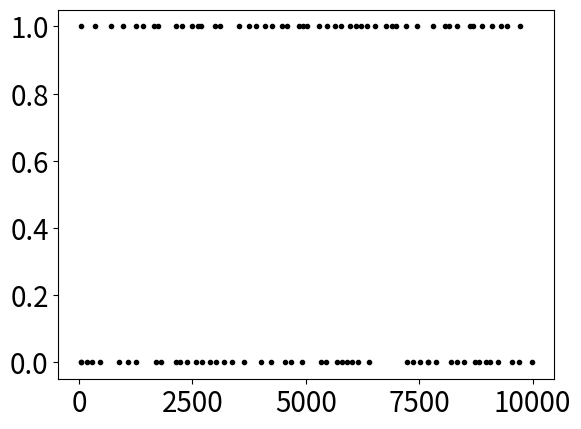

The script that saved this image: (Note: this script raises an exception after producing the figure.)
# -*- coding: utf-8 -*-
"""
Created on Sat Mar  2 17:50:11 2024

[redacted]
"""

import numpy as np
from matplotlib import pyplot as plt
import itertools
from scipy.optimize import minimize
import matplotlib 
matplotlib.rc('xtick', labelsize=20) 
matplotlib.rc('ytick', labelsize=20)

# %% Izhikevich spiking circuit
lt = 10000
Ne = 2  # 2 excitation
Ni = 1  # 1 inhibition
N = Ne + Ni
re = np.random.rand(Ne)
ri = np.random.rand(Ni)
a = np.concatenate((0.02*np.ones(Ne) , 0.02+0.08*ri))
b = np.concatenate((0.2*np.ones(Ne), 0.25-0.05*ri))
c = np.concatenate((-65+15*re**2 , -65*np.ones(Ni)))
d = np.concatenate((8-6*re**2 , 2*np.ones(Ni)))
S = np.concatenate((0.5*np.random.rand(Ne+Ni, Ne), -np.random.rand(Ne+Ni, Ni)), axis=1)
v = -65*np.ones(Ne+Ni)
u = b*v
firing = []#np.zeros((lt,2))
for tt in range(lt):
    I = np.concatenate((5*np.random.randn(Ne) , 2*np.random.randn(Ni)))
    fired = np.where(v>=30)[0]
    firing.append([tt+0*fired, fired])
    v[fired] = c[fired]
    u[fired] = u[fired] + d[fired]
    I = I + np.sum(S[:,fired])
    v = v + 0.5*(0.04*v**2 + 5*v + 140 - u + I) # step 0.5 ms
    v = v + 0.5*(0.04*v**2 + 5*v + 140 - u + I) # for numerical
    u = u + a*(b*v - u) # stability

plt.figure()
for tt in range(lt):
    plt.plot(firing[tt][0], firing[tt][1],'k.')

# %% extract spike time per neuron... can later check ISI distribution
isi = np.zeros(N)
for nn in range(N):
    # spk_i = np.array([firing[ii][0] for ii in range(lt) if len(firing[ii][0])>0 and firing[ii][1]==nn]).squeeze()
    spk_i = []
    for tt in range(lt):
        if len(firing[tt][0])>0 and len(firing[tt][0])<2 and firing[tt][1]==nn:
            spk_i.append(firing[tt][0])
        elif len(firing[tt][0])>1:  # if we happen to have synchronous spike breaking CTMC!
            spk_i.append(np.array([firing[tt][0][0]]))  # random for the first one~
    spk_i = np.array(spk_i).squeeze()
    isi[nn] = np.min(np.diff(spk_i))
min_isi = np.min(isi)
print(min_isi)

# %%
# scan through spikes to find smallest step
# sliding window to compute tau and C
def spk2statetime(firing, window=20, N=N):
    """
    given the firing (time and neuron that fired) data, we choose time window to slide through,
    then convert to network states and the timing of transition
    """
    spins = [0,1]  # binary patterns
    combinations = list(itertools.product(spins, repeat=N))  # possible configurations
    states_spk = np.zeros(lt-window)
    for tt in range(lt-window):
        this_window = firing[tt:tt+window]
        word = np.zeros(N)  # template for the binary word
        for ti in range(window): # in time
            if len(this_window[ti][1])>0:
                this_neuron = this_window[ti][1][0]  # the neuron that fired
                word[this_neuron] = 1
        state_id = combinations.index(tuple(word))
        states_spk[tt] = state_id
    
    # now compute all the transitions
    trans_temp = np.diff(states_spk)  # find transitions
    spk_times = np.where(np.abs(trans_temp)>0)[0]  # spike timing
    spk_states = states_spk[spk_times].astype(int)   # spiking states
    return spk_states, spk_times

spk_states, spk_times = spk2statetime(firing)
plt.figure()
plt.plot(spk_states)

# %% NEXT
# put code together
# check if Wij roughly matches M
# check how to interpret higher-order w_ijk -> response curve!
# come back to thinkig about the time window
#... retina!!

# %% CTMC setup
# N = 3  # number of neurons
num_params = int((N*2**N))  # number of parameters in model without refractory assumption
nc = 2**N  # number of total states of 3-neuron

# %% counting and ranking analysis
def param2M(param, N=N):
    """
    given array of parameters with length N*2**N, network size N, return transition matrix
    the matrix is a general CTMC form for 
    """
    nc = 2**N  # number of states
    spins = [0,1]  # binary patterns
    combinations = list(itertools.product(spins, repeat=N))  # possible configurations
    
    ### idea: M = mask*FR, with mask for ctmc, FR is the rest of the transitions
    mask = np.ones((nc,nc))  # initialize the tilted matrix
    FR = mask*1
    # make the mask
    for ii in range(nc):
        for jj in range(nc):
            # Only allow one flip logic in ctmc
            if sum(x != y for x, y in zip(combinations[ii], combinations[jj])) != 1:
                mask[ii,jj] = 0
    
    # now make F matrix!
    kk = 0
    for ii in range(nc):
        for jj in range(nc):
            if mask[ii,jj]==1: #only check those that generates one spike
                FR[ii,jj] = param[kk]
                kk = kk+1  # marching forward to fill in f*exp(wij) parts... need to later invert this!!
    # print(kk)
    M = mask*FR  

    ### compute steady-state
    np.fill_diagonal(M, -np.sum(M,1))  # fill diagonal for continuous time Markov transition Q (is this correct?!)
    uu,vv = np.linalg.eig(M.T)
    zeros_eig_id = np.argmin(np.abs(uu-1))
    pi_ss = vv[:,zeros_eig_id] / np.sum(vv[:,zeros_eig_id])
    
    return M, np.real(pi_ss)

def compute_tauC(states, times, nc=nc):
    """
    given the emperically measured states, measure occupency tau and the transitions C
    """
    tau = np.zeros(nc)
    C = np.zeros((nc,nc))
    # compute occupency time
    for i in range(len(states)-1):
        this_state = states[i]
        tau[this_state] += times[i+1]-times[i]  ### total time occupancy
        
    # compute transitions
    for t in range(len(states)-1):
        ii,jj = states[t], states[t+1]
        if ii != jj:
            C[ii,jj] += 1  ### counting the transtion
    return tau, C    

tau,C = compute_tauC(spk_states, spk_times)  # emperical measurements

# %% computing statistics for infinite data given parameter
def P_frw_ctmc(param):
    """
    get joint probability given parameters (need to change for ctmc??)
    """
    k, pi = param2M(param)  # calling asymmetric network
    nc = len(pi)
    Pxy = np.zeros((nc,nc))
    for ii in range(nc):
        Pxy[ii,:] = k[ii,:]*pi[ii]  # compute joint from transition k and steady-state pi (this is wrong using Q!?)
    return Pxy

def edge_flux_inf(param):
    """
    compute edge flux with infinite data using pi_i k_ij
    """
    kij, pi = param2M(param)
    nc = len(pi)
    flux_ij = np.zeros((nc,nc))
    for ii in range(nc):
        for jj in range(nc):
            if ii is not jj:
                flux_ij[ii,jj] = pi[ii]*kij[ii,jj]
    return flux_ij

# %% Maxcal functions (should write better code and import once confirmed...)
def MaxCal_D(Pij, kij0, param):
    """
    KL devergence term, with transition Pij and prior rate kij0 as input
    This term can be unstable in log!
    """
    pi = get_stationary(Pij)
    # kij = Pij / pi[:,None]
    eps = 1e-11
    kl = 0
    n = len(pi)
    for ii in range(n):
        for jj in range(n):
            if ii is not jj:
                kl += Pij[ii,jj]*(np.log(Pij[ii,jj]+eps)-np.log(pi[ii]*kij0[ii,jj]+eps)) \
                      + pi[ii]*kij0[ii,jj] - Pij[ii,jj]
    return kl

def get_stationary(M):
    """
    get stationary state distribution given a transition matrix M
    """
    uu,vv = np.linalg.eig(M.T)
    zeros_eig_id = np.argmin(np.abs(uu-1))
    pix = vv[:,zeros_eig_id] / np.sum(vv[:,zeros_eig_id])
    return np.real(pix)


def C_P(P, observations, param, Cp_condition):
    """
    The C(P,f,r,w) function for constraints
    """
    _,pi = param2M(param)
    flux_ij = edge_flux_inf(param)
    # trick to make all observable a vector and shield with Cp conditions!
    obs_all = np.concatenate((pi, flux_ij.reshape(-1)))
    # obs_all = np.concatenate((flux_ij.reshape(-1), pi))
    cp_dof = obs_all * Cp_condition
    return cp_dof - (observations * Cp_condition)

def objective_param(param, kij0):
    """
    objective in the parameter space, using frw and adding extra constraints
    """
    Pyx,_ = param2M(param)
    D = MaxCal_D(Pyx, kij0, param)
    return D

def eq_constraint(param, observations, Cp_condition):
    Pxy = P_frw_ctmc(param)
    cp = C_P(Pxy, observations, param, Cp_condition)
    return 0.5*np.sum(cp**2) ### not sure if this hack is legit, but use MSE for now


# %% building constraints
dofs = num_params*1
dofs_all = nc**2 + nc
target_dof = dofs + nc
kls = np.zeros(target_dof) # measure KL
Cp_condition = np.zeros(dofs_all)  # mask... problem: this is ncxnc not dof???
rank_tau = np.argsort(tau)[::-1]  # ranking occupency
rank_C = np.argsort(C.reshape(-1))[::-1]  # ranking transition
tau_, C_ = tau/lt, C/lt # correct normalization
observations = np.concatenate((tau_, C_.reshape(-1)))  # observation from simulation!
# observations = np.concatenate((C_.reshape(-1), tau_))

P0 = np.ones((nc,nc))  # uniform prior
np.fill_diagonal(P0, np.zeros(nc))
np.fill_diagonal(P0, -np.sum(P0,1))
ii = 0
### scan through all dof
while ii < target_dof:
    ### work on tau first
    if ii<nc-1:
        Cp_condition[rank_tau[ii]] = 1
    else:
        Cp_condition[rank_C[ii-(nc-1)]+(nc)] = 1
    
    ### run max-cal!
    constraints = ({'type': 'eq', 'fun': eq_constraint, 'args': (observations, Cp_condition)})
    bounds = [(.0, 100)]*num_params

    # Perform optimization using SLSQP method
    param0 = np.ones(num_params)*.1 + np.random.rand(num_params)*0
    result = minimize(objective_param, param0, args=(P0), method='SLSQP', constraints=constraints, bounds=bounds)
    
    # computed and record the corresponding KL
    param_temp = result.x
    Pyx,_ = param2M(param_temp)
    kls[ii] = MaxCal_D(Pyx, P0, param_temp)
    print(ii)    
    ii = ii+1


# %%
plt.figure()
plt.plot(np.log(kls[:]),'-o')
plt.xlabel('ranked dof', fontsize=20)
plt.ylabel('KL', fontsize=20)
# plt.ylim([0,10])

# %% attempt to compare inferred M and nework W... ask Peter~
M_inf, pi_inf = param2M(param_temp)
plt.figure()
plt.imshow(M_inf, aspect='auto')
plt.colorbar()

# %%
# M = np.array([[0,    f3,   f2,   0,              f1,   0,               0,               0],
#               [r3,   0,    0,    f2*np.exp(w32), 0,    f1*np.exp(w31),  0,               0],
#               [r2,   0,    0,    f3*np.exp(w23), 0,    0,               f1*np.exp(w21),  0],
#               [0,    r2,   r3,   0,              0,    0,               0,               f1*np.exp(w231)],
#               [r1,   0,    0,    0,              0,    f3*np.exp(w13),  f2*np.exp(w12),  0],
#               [0,    r1,   0,    0,              r3,   0,               0,               f2*np.exp(w132)],
#               [0,    0,    r1,   0,              r2,   0,               0,               f3*np.exp(w123)],
#               [0,    0,    0,    r1,             0,    r2,              r3,              0]]) 

f1,f2,f3 = M_inf[0,4], M_inf[0,2], M_inf[0,1]
w12,w13,w21 = np.log(M_inf[4,6]/f2), np.log(M_inf[4,5]/f3), np.log(M_inf[2,6]/f1)
w23,w32,w31 = np.log(M_inf[2,3]/f3), np.log(M_inf[1,3]/f2), np.log(M_inf[1,5]/f1)

bar_width = 0.35
bar_positions_group1 = np.arange(6)
bar_positions_group2 = bar_positions_group1 + bar_width
plt.figure()
plt.bar(bar_positions_group1,[S[0,1],S[0,2],S[1,0],S[1,2],S[2,1],S[2,0]],width=bar_width)
plt.bar(bar_positions_group2,[w12,w31,w21,w23,w32,w31],width=bar_width)

# %%
# # Simulation parameters
# dt = 0.1  # time step in milliseconds
# timesteps = 1000  # total simulation steps

# # Neuron parameters
# tau = 10.0  # membrane time constant
# v_rest = -65.0  # resting membrane potential
# v_threshold = -50.0  # spike threshold
# v_reset = -65.0  # reset potential after a spike

# # Synaptic weight matrix
# synaptic_weights = np.array([[0, 1, -1],  # Neuron 0 connections
#                              [5, 0, 5],  # Neuron 1 connections
#                              [-2, 3, 0]])*30 # Neuron 2 connections
# # synaptic_weights = np.random.randn(3,3)*.8

# # Synaptic filtering parameters
# tau_synaptic = 2.0  # synaptic time constant

# # Initialize neuron membrane potentials and synaptic inputs
# v_neurons = np.zeros((3, timesteps))
# synaptic_inputs = np.zeros((3, timesteps))
# spike_times = []

# # Simulation loop
# for t in range(1, timesteps):

#     # Update neuron membrane potentials using leaky integrate-and-fire model
#     v_neurons[:, t] = v_neurons[:, t - 1] + dt/tau*(v_rest - v_neurons[:, t - 1]) + np.random.randn(3)*.5
    
#     # Check for spikes
#     spike_indices = np.where(v_neurons[:, t] > v_threshold)[0]
    
#     # Apply synaptic connections with synaptic filtering
#     synaptic_inputs[:, t] = synaptic_inputs[:, t-1] + dt*( \
#                             -synaptic_inputs[:, t-1]/tau_synaptic + np.sum(synaptic_weights[:, spike_indices], axis=1))

#     # Update membrane potentials with synaptic inputs
#     v_neurons[:, t] += synaptic_inputs[:, t]*dt
    
#     # reset and record spikes
#     v_neurons[spike_indices, t] = v_reset  # Reset membrane potential for neurons that spiked
#     if len(spike_indices) > 0:
#         spike_times.append(t * dt)

# # Plotting
# plt.figure(figsize=(10, 5))
# for i in range(3):
#     plt.plot(np.arange(timesteps) * dt, v_neurons[i, :], label=f'Neuron {i}')

# plt.scatter(spike_times, np.ones_like(spike_times) * v_threshold, color='red', marker='o', label='Spikes')
# plt.xlabel('Time (ms)')
# plt.ylabel('Membrane Potential')
# plt.title('Neural Circuit Simulation')
# plt.legend()
# plt.show()
